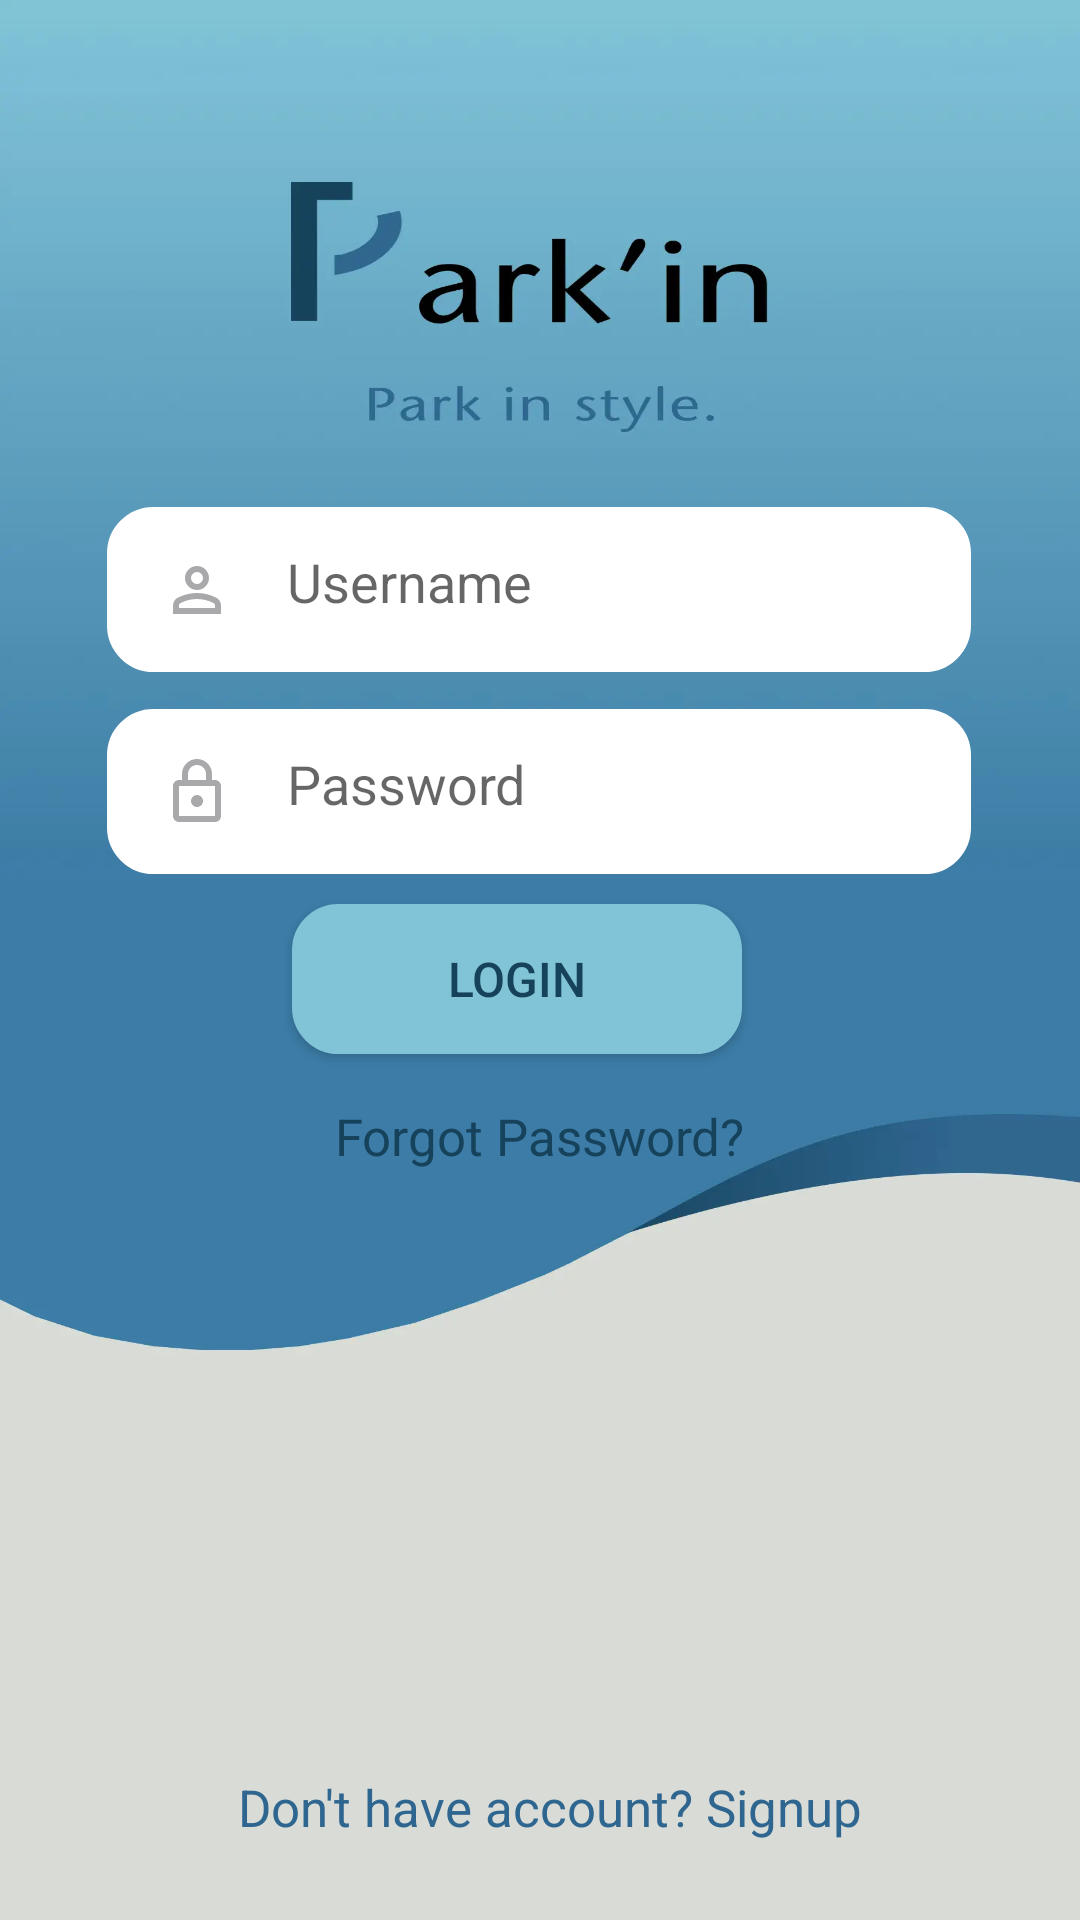

Here is an Android app screen rendered from its layout file. Give the layout XML and the strings, colors and styles it references.
<!-- AndroidManifest.xml: application theme Theme._2ndproject -->
<!-- res/layout/activity_main.xml -->
<?xml version="1.0" encoding="utf-8"?>
<androidx.constraintlayout.widget.ConstraintLayout xmlns:android="http://schemas.android.com/apk/res/android"
    xmlns:app="http://schemas.android.com/apk/res-auto"
    xmlns:tools="http://schemas.android.com/tools"
    android:id="@+id/main"
    android:layout_width="match_parent"
    android:layout_height="match_parent"
    android:background="@drawable/loginpagebg"
    tools:context=".MainActivity">

    <EditText
        android:id="@+id/username"
        android:layout_width="288dp"
        android:layout_height="55dp"
        android:background="@drawable/rounder_corner"
        android:drawableLeft="@drawable/sharp_person_24"
        android:drawablePadding="18dp"
        android:ems="10"
        android:hint="Username"
        android:inputType="text"
        android:padding="18dp"
        app:layout_constraintBottom_toBottomOf="parent"
        app:layout_constraintEnd_toEndOf="parent"
        app:layout_constraintHorizontal_bias="0.495"
        app:layout_constraintStart_toStartOf="parent"
        app:layout_constraintTop_toTopOf="parent"
        app:layout_constraintVertical_bias="0.289" />

    <EditText
        android:id="@+id/password"
        android:layout_width="288dp"
        android:layout_height="55dp"
        android:background="@drawable/rounder_corner"
        android:drawableLeft="@drawable/outline_lock_24"
        android:drawablePadding="18dp"
        android:ems="10"
        android:hint="Password"
        android:inputType="textPassword"
        android:padding="18dp"
        app:layout_constraintBottom_toBottomOf="parent"
        app:layout_constraintEnd_toEndOf="parent"
        app:layout_constraintHorizontal_bias="0.495"
        app:layout_constraintStart_toStartOf="parent"
        app:layout_constraintTop_toBottomOf="@+id/username"
        app:layout_constraintVertical_bias="0.034" />

    <Button
        android:id="@+id/login_btn"
        android:layout_width="150dp"
        android:layout_height="50dp"
        android:background="@drawable/bule_rectangel"
        android:text="Login"
        android:textColor="@color/text_shade"
        android:textSize="16sp"
        app:layout_constraintBottom_toBottomOf="parent"
        app:layout_constraintEnd_toEndOf="parent"
        app:layout_constraintHorizontal_bias="0.464"
        app:layout_constraintStart_toStartOf="parent"
        app:layout_constraintTop_toBottomOf="@+id/password"
        app:layout_constraintVertical_bias="0.034" />

    <TextView
        android:id="@+id/forgotpass_btn"
        android:layout_width="206dp"
        android:layout_height="57dp"
        android:clickable="true"
        android:lineSpacingExtra="10sp"
        android:padding="8dp"
        android:text="Forgot Password?"
        android:textAlignment="center"
        android:textColor="@color/text_shade"
        android:textSize="17sp"
        android:typeface="normal"
        app:layout_constraintBottom_toBottomOf="parent"
        app:layout_constraintEnd_toEndOf="parent"
        app:layout_constraintHorizontal_bias="0.497"
        app:layout_constraintStart_toStartOf="parent"
        app:layout_constraintTop_toBottomOf="@+id/login_btn"
        app:layout_constraintVertical_bias="0.034" />

    <TextView
        android:id="@+id/signup_btn"
        android:layout_width="300dp"
        android:layout_height="56dp"
        android:clickable="true"
        android:lineSpacingExtra="10sp"
        android:padding="8dp"
        android:text="Don't have account? Signup"
        android:textAlignment="center"
        android:textColor="#2F6690"
        android:textSize="17sp"
        app:layout_constraintBottom_toBottomOf="parent"
        app:layout_constraintEnd_toEndOf="parent"
        app:layout_constraintHorizontal_bias="0.549"
        app:layout_constraintStart_toStartOf="parent"
        app:layout_constraintTop_toBottomOf="@+id/forgotpass_btn"
        app:layout_constraintVertical_bias="0.995" />

</androidx.constraintlayout.widget.ConstraintLayout>
<!-- resources referenced by this layout -->
<resources>
  <color name="text_shade">#16425B</color>
  <!-- drawable bule_rectangel (drawable) -->
  <?xml version="1.0" encoding="utf-8"?>
  <shape xmlns:android="http://schemas.android.com/apk/res/android"
      android:shape="rectangle"
      >
      <solid android:color= "#81C3D7"/>
      <corners android:radius="15dp"/>
      <stroke android:width="1dip" android:color="#81C3D7"/>
  </shape>
  <!-- drawable loginpagebg: webp bitmap (drawable, 18970 bytes) -->
  <!-- drawable outline_lock_24 (drawable) -->
  <vector xmlns:android="http://schemas.android.com/apk/res/android" android:height="24dp" android:tint="#A9A8AA" android:viewportHeight="24" android:viewportWidth="24" android:width="24dp">
        
      <path android:fillColor="@android:color/white" android:pathData="M18,8h-1L17,6c0,-2.76 -2.24,-5 -5,-5S7,3.24 7,6v2L6,8c-1.1,0 -2,0.9 -2,2v10c0,1.1 0.9,2 2,2h12c1.1,0 2,-0.9 2,-2L20,10c0,-1.1 -0.9,-2 -2,-2zM9,6c0,-1.66 1.34,-3 3,-3s3,1.34 3,3v2L9,8L9,6zM18,20L6,20L6,10h12v10zM12,17c1.1,0 2,-0.9 2,-2s-0.9,-2 -2,-2 -2,0.9 -2,2 0.9,2 2,2z"/>
      
  </vector>
  <!-- drawable rounder_corner (drawable) -->
  <?xml version="1.0" encoding="utf-8"?>
  <shape xmlns:android="http://schemas.android.com/apk/res/android"
      android:shape="rectangle"
      >
      <solid android:color="@color/white"/>
      <corners android:radius="15dp"/>
      <stroke android:width="1dip" android:color="@color/white"/>
  </shape>
  <!-- drawable sharp_person_24 (drawable) -->
  <vector xmlns:android="http://schemas.android.com/apk/res/android" android:height="24dp" android:tint="#A9A8AA" android:viewportHeight="960" android:viewportWidth="960" android:width="24dp">
        
      <path android:fillColor="@android:color/white" android:pathData="M480,480Q414,480 367,433Q320,386 320,320Q320,254 367,207Q414,160 480,160Q546,160 593,207Q640,254 640,320Q640,386 593,433Q546,480 480,480ZM160,800L160,688Q160,654 177.5,625.5Q195,597 224,582Q286,551 350,535.5Q414,520 480,520Q546,520 610,535.5Q674,551 736,582Q765,597 782.5,625.5Q800,654 800,688L800,800L160,800ZM240,720L720,720L720,688Q720,677 714.5,668Q709,659 700,654Q646,627 591,613.5Q536,600 480,600Q424,600 369,613.5Q314,627 260,654Q251,659 245.5,668Q240,677 240,688L240,720ZM480,400Q513,400 536.5,376.5Q560,353 560,320Q560,287 536.5,263.5Q513,240 480,240Q447,240 423.5,263.5Q400,287 400,320Q400,353 423.5,376.5Q447,400 480,400ZM480,320Q480,320 480,320Q480,320 480,320Q480,320 480,320Q480,320 480,320Q480,320 480,320Q480,320 480,320Q480,320 480,320Q480,320 480,320ZM480,720L480,720Q480,720 480,720Q480,720 480,720Q480,720 480,720Q480,720 480,720Q480,720 480,720Q480,720 480,720Q480,720 480,720Q480,720 480,720L480,720Z"/>
      
  </vector>
  <style name="Theme._2ndproject" parent="Base.Theme._2ndproject" />
  <color name="white">#FFFFFFFF</color>
  <style name="Base.Theme._2ndproject" parent="Theme.AppCompat.Light.NoActionBar">
          
          
      </style>
</resources>
